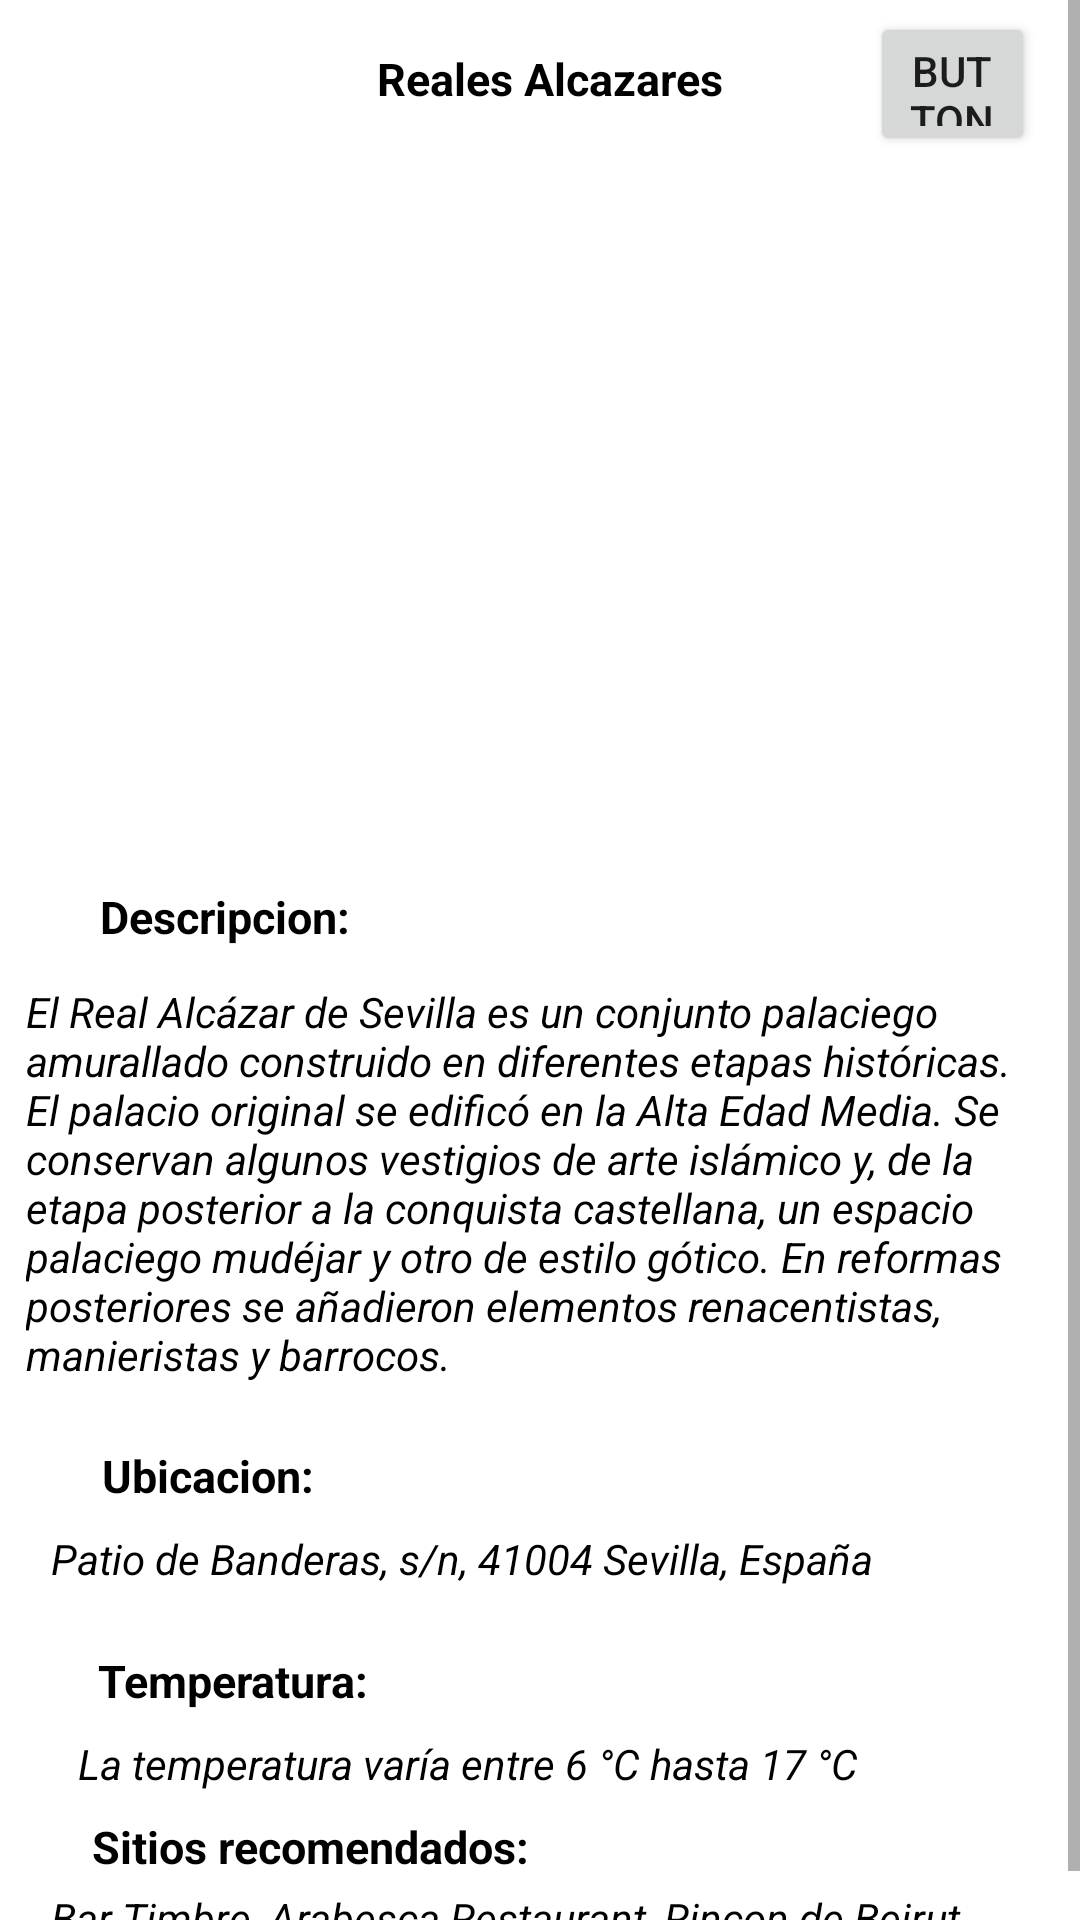

Reconstruct the res/layout file that produces this screen, plus the resources it refers to.
<!-- AndroidManifest.xml: application theme Theme.ProyectoUdeAWinningApp -->
<!-- res/layout/activity_main5.xml -->
<?xml version="1.0" encoding="utf-8"?>
<ScrollView
    xmlns:android="http://schemas.android.com/apk/res/android"
    xmlns:app="http://schemas.android.com/apk/res-auto"
    xmlns:tools="http://schemas.android.com/tools"
    android:layout_width="match_parent"
    android:layout_height="match_parent">

<androidx.constraintlayout.widget.ConstraintLayout
    android:layout_width="match_parent"
    android:layout_height="wrap_content"
    tools:context=".MainActivity5">

    <TextView
        android:id="@+id/textView_reales_alcazares1"
        style="@style/Texto_titulo"
        android:layout_width="wrap_content"
        android:layout_height="wrap_content"
        android:layout_marginStart="8dp"
        android:layout_marginTop="16dp"
        android:layout_marginEnd="8dp"
        android:text="@string/Titulo5"
        app:layout_constraintEnd_toEndOf="parent"
        app:layout_constraintHorizontal_bias="0.514"
        app:layout_constraintStart_toStartOf="parent"
        app:layout_constraintTop_toTopOf="parent" />

    <ImageView
        android:id="@+id/imageView_reales_alcazares"
        android:layout_width="340dp"
        android:layout_height="239dp"
        android:layout_marginStart="24dp"
        android:layout_marginTop="8dp"
        android:layout_marginEnd="16dp"
        app:layout_constraintEnd_toEndOf="parent"
        app:layout_constraintStart_toStartOf="parent"
        app:layout_constraintTop_toBottomOf="@+id/textView_reales_alcazares1"
        app:srcCompat="@drawable/reales"
        tools:ignore="ContentDescription" />

    <TextView
        android:id="@+id/textView_reales_alcazares2"
        style="@style/Texto_titulo"
        android:layout_width="wrap_content"
        android:layout_height="wrap_content"
        android:layout_marginTop="12dp"
        android:text="@string/descripcion"
        app:layout_constraintEnd_toEndOf="parent"
        app:layout_constraintHorizontal_bias="0.121"
        app:layout_constraintStart_toStartOf="parent"
        app:layout_constraintTop_toBottomOf="@+id/imageView_reales_alcazares"
        tools:ignore="MissingConstraints" />

    <TextView
        android:id="@+id/textView_reales_alcazares3"
        style="@style/Texto_Normal"
        android:layout_width="343dp"
        android:layout_height="146dp"
        android:layout_marginStart="8dp"
        android:layout_marginTop="12dp"
        android:layout_marginEnd="8dp"
        android:text="@string/datos_descripcion5"
        app:layout_constraintEnd_toEndOf="parent"
        app:layout_constraintHorizontal_bias="0.603"
        app:layout_constraintStart_toStartOf="parent"
        app:layout_constraintTop_toBottomOf="@+id/textView_reales_alcazares2"
        tools:ignore="MissingConstraints" />

    <TextView
        android:id="@+id/textView_reales_alcazares4"
        style="@style/Texto_titulo"
        android:layout_width="wrap_content"
        android:layout_height="wrap_content"
        android:layout_marginTop="8dp"
        android:text="@string/ubicacion"
        app:layout_constraintEnd_toEndOf="parent"
        app:layout_constraintHorizontal_bias="0.117"
        app:layout_constraintStart_toStartOf="parent"
        app:layout_constraintTop_toBottomOf="@+id/textView_reales_alcazares3"
        tools:ignore="MissingConstraints" />

    <TextView
        android:id="@+id/textView_reales_alcazares5"
        style="@style/Texto_Normal"
        android:layout_width="326dp"
        android:layout_height="28dp"
        android:layout_marginTop="8dp"
        android:text="@string/datos_ubicacion5"
        app:layout_constraintEnd_toEndOf="parent"
        app:layout_constraintStart_toStartOf="parent"
        app:layout_constraintTop_toBottomOf="@+id/textView_reales_alcazares4"
        tools:ignore="MissingConstraints" />

    <TextView
        android:id="@+id/textView_reales_alcazares6"
        style="@style/Texto_titulo"
        android:layout_width="wrap_content"
        android:layout_height="wrap_content"
        android:layout_marginTop="12dp"
        android:text="@string/temperatura"
        app:layout_constraintEnd_toEndOf="parent"
        app:layout_constraintHorizontal_bias="0.121"
        app:layout_constraintStart_toStartOf="parent"
        app:layout_constraintTop_toBottomOf="@+id/textView_reales_alcazares5"
        tools:ignore="MissingConstraints" />

    <TextView
        android:id="@+id/textView_reales_alcazares7"
        style="@style/Texto_Normal"
        android:layout_width="wrap_content"
        android:layout_height="wrap_content"
        android:layout_marginTop="8dp"
        android:text="@string/datos_temperatura3"
        app:layout_constraintEnd_toEndOf="parent"
        app:layout_constraintHorizontal_bias="0.261"
        app:layout_constraintStart_toStartOf="parent"
        app:layout_constraintTop_toBottomOf="@+id/textView_reales_alcazares6"
        tools:ignore="MissingConstraints" />

    <TextView
        style="@style/Texto_titulo"
        android:id="@+id/textView_reales_alcazares8"
        android:layout_width="wrap_content"
        android:layout_height="wrap_content"
        android:layout_marginTop="8dp"
        android:text="@string/sitios_recomendados"
        app:layout_constraintEnd_toEndOf="parent"
        app:layout_constraintHorizontal_bias="0.143"
        app:layout_constraintStart_toStartOf="parent"
        app:layout_constraintTop_toBottomOf="@+id/textView_reales_alcazares7" />

    <TextView
        style="@style/Texto_Normal"
        android:id="@+id/textView_reales_alcazares9"
        android:layout_width="321dp"
        android:layout_height="27dp"
        android:layout_marginTop="4dp"
        android:text="@string/datos_sitios_recomendados5"
        app:layout_constraintEnd_toEndOf="parent"
        app:layout_constraintHorizontal_bias="0.433"
        app:layout_constraintStart_toStartOf="parent"
        app:layout_constraintTop_toBottomOf="@+id/textView_reales_alcazares8" />

    <Button
        android:id="@+id/button_reales_alcazares"
        android:layout_width="55dp"
        android:layout_height="48dp"
        android:layout_marginStart="12dp"
        android:layout_marginTop="4dp"
        android:drawableBottom="@drawable/ic_location"
        android:text="Button"
        app:layout_constraintEnd_toEndOf="parent"
        app:layout_constraintHorizontal_bias="0.709"
        app:layout_constraintStart_toEndOf="@+id/textView_reales_alcazares1"
        app:layout_constraintTop_toTopOf="parent" />




</androidx.constraintlayout.widget.ConstraintLayout>
</ScrollView>
<!-- resources referenced by this layout -->
<resources>
  <string name="Titulo5">Reales Alcazares</string>
  <string name="datos_descripcion5">El Real Alcázar de Sevilla es un conjunto palaciego amurallado construido en diferentes etapas históricas. El palacio original se edificó en la Alta Edad Media. Se conservan algunos vestigios de arte islámico y, de la etapa posterior a la conquista castellana, un espacio palaciego mudéjar y otro de estilo gótico. En reformas posteriores se añadieron elementos renacentistas, manieristas y barrocos.</string>
  <string name="datos_sitios_recomendados5">Bar Timbre, Arabesca Restaurant, Rincon de Beirut</string>
  <string name="datos_temperatura3">La temperatura varía entre 6 °C hasta 17 °C</string>
  <string name="datos_ubicacion5">Patio de Banderas, s/n, 41004 Sevilla, España</string>
  <string name="descripcion">Descripcion:</string>
  <string name="sitios_recomendados">Sitios recomendados:</string>
  <string name="temperatura">Temperatura:</string>
  <string name="ubicacion">Ubicacion:</string>
  <style name="Texto_Normal">
  
          <item name="android:textSize"> 14dp  </item>
          <item name="android:textColor"> @color/black </item>
          <item name="android:textStyle"> italic </item>
  
      </style>
  <style name="Texto_titulo">
  
          <item name="android:textSize"> 15dp  </item>
          <item name="android:textColor"> @color/black </item>
          <item name="android:textStyle"> bold </item>
  
      </style>
  <style name="Theme.ProyectoUdeAWinningApp" parent="Theme.MaterialComponents.DayNight.DarkActionBar">
          
          <item name="colorPrimary">@color/purple_500</item>
          <item name="colorPrimaryVariant">@color/purple_700</item>
          <item name="colorOnPrimary">@color/white</item>
          
          <item name="colorSecondary">@color/teal_200</item>
          <item name="colorSecondaryVariant">@color/teal_700</item>
          <item name="colorOnSecondary">@color/black</item>
          
          <item name="android:statusBarColor" tools:targetApi="l">?attr/colorPrimaryVariant</item>
          
      </style>
  <!-- not gathered from this repository: default colours our renderer supplied (Android Studio template values) -->
  <color name="purple_500">#FF6200EE</color>
  <color name="purple_700">#FF3700B3</color>
  <color name="teal_200">#FF03DAC5</color>
  <color name="teal_700">#FF018786</color>
  <color name="black">#FF000000</color>
  <color name="white">#FFFFFFFF</color>
</resources>
